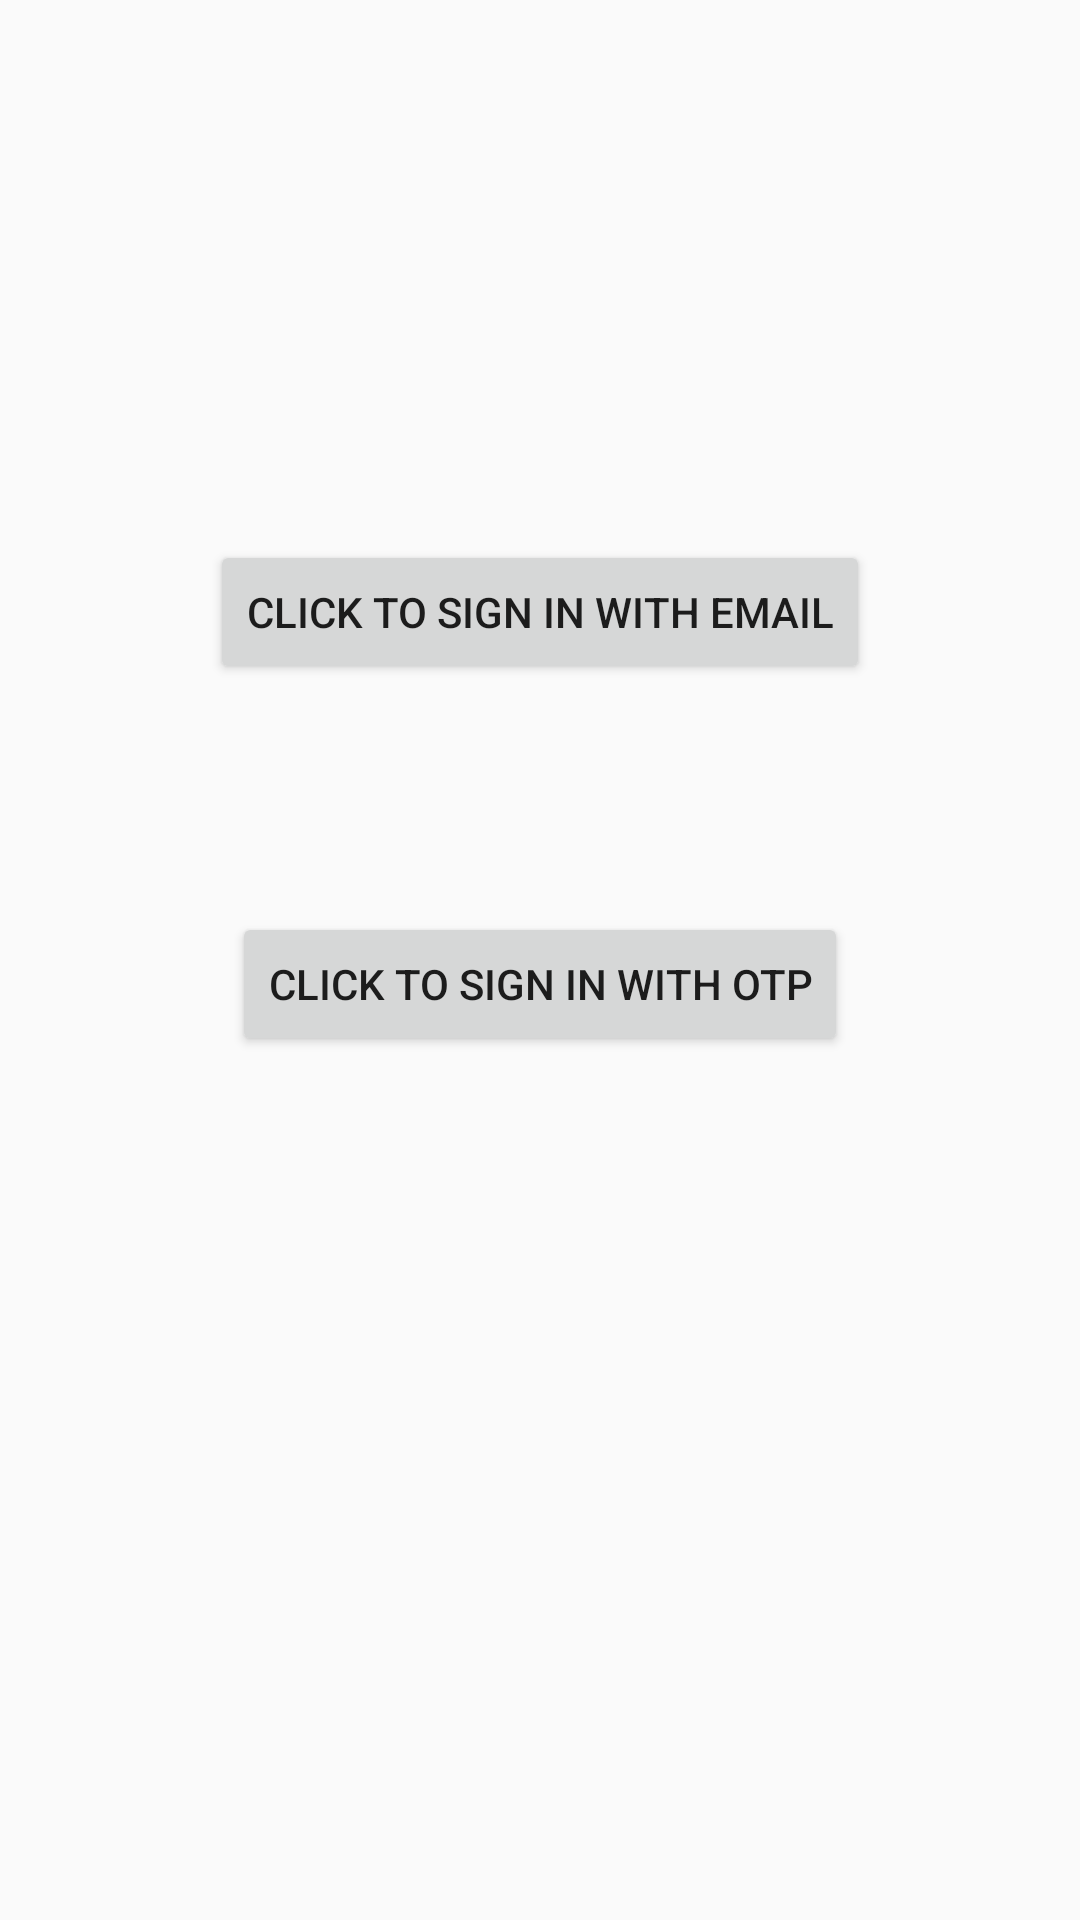

The Android layout XML behind this screen, and the referenced resources:
<!-- AndroidManifest.xml: application theme Theme.EmailAndOtpLogin -->
<!-- res/layout/activity_main.xml -->
<?xml version="1.0" encoding="utf-8"?>
<RelativeLayout xmlns:android="http://schemas.android.com/apk/res/android"
    xmlns:app="http://schemas.android.com/apk/res-auto"
    xmlns:tools="http://schemas.android.com/tools"
    android:layout_width="match_parent"
    android:layout_height="match_parent"
    tools:context=".MainActivity">


    <Button
        android:id="@+id/button"
        android:layout_width="wrap_content"
        android:layout_height="wrap_content"
        android:layout_alignParentTop="true"
        android:layout_centerHorizontal="true"
        android:layout_marginTop="180dp"
        android:text="Click to sign in with email" />

    <Button
        android:id="@+id/button2"
        android:layout_width="wrap_content"
        android:layout_height="wrap_content"
        android:layout_alignParentTop="true"
        android:layout_centerHorizontal="true"
        android:layout_marginTop="304dp"
        android:text="Click to sign in with OTP" />
</RelativeLayout>
<!-- resources referenced by this layout -->
<resources>
  <style name="Theme.EmailAndOtpLogin" parent="Theme.AppCompat.DayNight.DarkActionBar">
          
          <item name="colorPrimary">@color/purple_500</item>
          <item name="colorPrimaryVariant">@color/purple_700</item>
          <item name="colorOnPrimary">@color/white</item>
          
          <item name="colorSecondary">@color/teal_200</item>
          <item name="colorSecondaryVariant">@color/teal_700</item>
          <item name="colorOnSecondary">@color/black</item>
          
          <item name="android:statusBarColor" tools:targetApi="l">?attr/colorPrimaryVariant</item>
          
      </style>
  <!-- not gathered from this repository: default colours our renderer supplied (Android Studio template values) -->
  <color name="purple_500">#FF6200EE</color>
  <color name="purple_700">#FF3700B3</color>
  <color name="teal_200">#FF03DAC5</color>
  <color name="teal_700">#FF018786</color>
  <color name="black">#FF000000</color>
  <color name="white">#FFFFFFFF</color>
</resources>
